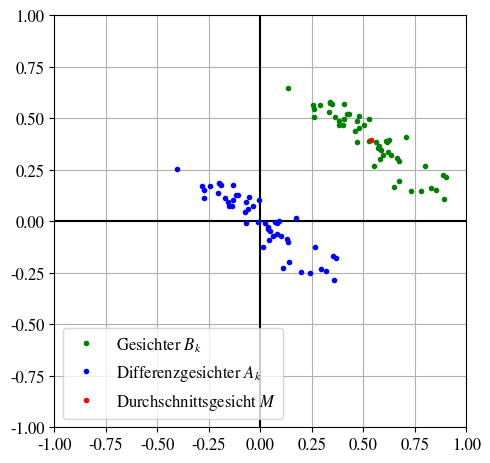
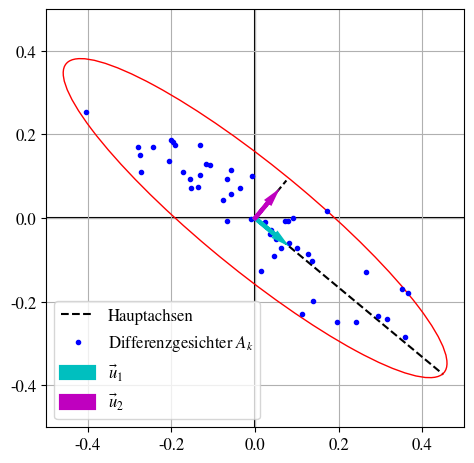
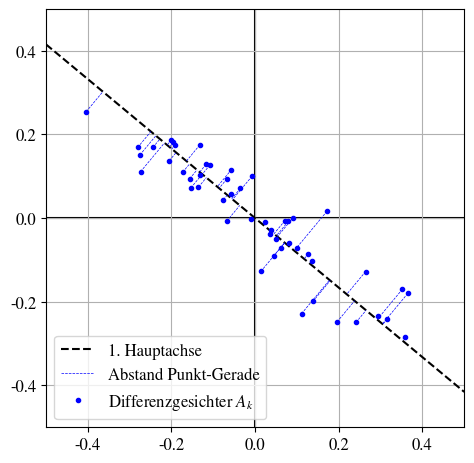

These figures' Python source, in order:
import numpy as np
from matplotlib.patches import Ellipse
import matplotlib.transforms as transforms
import matplotlib.pyplot as plt

plt.rcParams.update({'mathtext.fontset': 'stix'})
plt.rcParams.update({'font.family': 'STIXGeneral'})
plt.rcParams.update({'font.size': 12})

def confidence_ellipse(x, y, ax, alpha, n_std=2.6, facecolor='none', **kwargs):
    """
    Create a plot of the covariance confidence ellipse of `x` and `y`

    Parameters
    ----------
    x, y : array_like, shape (n, )
        Input data.

    ax : matplotlib.axes.Axes
        The axes object to draw the ellipse into.

    n_std : float
        The number of standard deviations to determine the ellipse's radiuses.

    Returns
    -------
    matplotlib.patches.Ellipse

    Other parameters
    ----------------
    kwargs : `~matplotlib.patches.Patch` properties
    """
    if x.size != y.size:
        raise ValueError("x and y must be the same size")

    cov = np.cov(x, y)
    pearson = cov[0, 1]/np.sqrt(cov[0, 0] * cov[1, 1])
    # Using a special case to obtain the eigenvalues of this
    # two-dimensionl dataset.
    ell_radius_x = np.sqrt(1 + pearson)
    ell_radius_y = np.sqrt(1 - pearson)
    ellipse = Ellipse((0, 0),
        width=ell_radius_x * 2,
        height=ell_radius_y * 2,
        facecolor=facecolor,
        **kwargs)

    # Calculating the stdandard deviation of x from
    # the squareroot of the variance and multiplying
    # with the given number of standard deviations.
    scale_x = np.sqrt(cov[0, 0]) * n_std
    mean_x = np.mean(x)

    # calculating the stdandard deviation of y ...
    scale_y = np.sqrt(cov[1, 1]) * n_std
    mean_y = np.mean(y)

    transf = transforms.Affine2D() \
        .rotate(alpha) \
        .scale(scale_x, scale_y) \
        .translate(mean_x, mean_y)

    ellipse.set_transform(transf + ax.transData)
    return ax.add_patch(ellipse)

np.random.seed(2)

phi = 0.0
R = lambda phi: np.array([[np.cos(phi), -np.sin(phi)], [np.sin(phi), np.cos(phi)]])
d = 2.0
D = np.array([[d, 0.0], [0.0, 1.0 / d]])

sigma = 0.2 / d
N = 50
#x = np.random.uniform(d_inv, 1.0 - d_inv, 50)
#y = np.random.uniform(d_inv, 1.0 - d_inv, 50)
x = np.random.normal(0.55, sigma, N)
y = np.random.normal(0.4, sigma, N)
m = np.array([np.mean(x), np.mean(y)])


angle = -0.2 * np.pi
A = R(angle) @ D @ R(-angle)

Z = np.empty((2, len(x)))
Z[0] = x - m[0]
Z[1] = y - m[1]

Z_tilde = A @ Z

x_tilde = Z_tilde[0] + m[0]
y_tilde = Z_tilde[1] + m[1]
#m = np.array([np.mean(x_tilde), np.mean(y_tilde)])

perturbed_angle = angle - 0.065
w = np.array([np.cos(perturbed_angle), np.sin(perturbed_angle)]) / np.cos(perturbed_angle)
l = np.linspace(-1.2, 1.2, 10)
v = np.empty((2, len(l)))
v[0] = l * w[0]
v[1] = l * w[1]

plt.figure()
#plt.plot(v[0] + m[0], v[1] + m[1], 'y-', label=r"Affiner Unterraum der Gesichter")
plt.axhline(y=0, color='k')
plt.axvline(x=0, color='k')
plt.plot(x_tilde, y_tilde, 'g.', label=r"Gesichter $B_k$")
#plt.plot(v[0], v[1], 'c-', label=r"Unterraum der Differenzgesichter")
plt.plot(x_tilde - m[0], y_tilde - m[1], 'b.', label=r"Differenzgesichter $A_k$")
plt.plot(m[0], m[1], 'r.', label=r"Durchschnittsgesicht $M$")
plt.xlim(-1.0, 1.0)
plt.ylim(-1.0, 1.0)
#plt.xticks(range(-12, 13, 2))
#plt.yticks(range(-6, 12, 2))
plt.legend(loc='lower left')
plt.gca().set_aspect('equal', adjustable='box')
plt.grid('True')
plt.tight_layout()
plt.savefig('meandiff.pdf', bbox_inches='tight')
plt.close()

fig = plt.figure()
plt.axhline(y=0, color='k', zorder=0)
plt.axvline(x=0, color='k', zorder=1)
plt.plot([0, 0.45 * w[0]], [0, 0.45 * w[1]], 'k--', zorder=2, label="Hauptachsen")
plt.plot([0, -0.09 * w[1]], [0, 0.09 * w[0]], 'k--', zorder=3)
ax = fig.axes[0]
confidence_ellipse(x_tilde - m[0], y_tilde - m[1], ax, 0.235 * np.pi, edgecolor='red', zorder=4)
plt.plot(x_tilde - m[0], y_tilde - m[1], 'b.', label=r"Differenzgesichter $A_k$", zorder=5)
plt.arrow(0, 0, 0.05 * w[0], 0.05 * w[1], linewidth=3.0, head_width=0.01, head_length=0.02, fc='c', ec='c', label=r"$\vec{u}_1$", zorder=6)
plt.arrow(0, 0, -0.04 * w[1], 0.04 * w[0], linewidth=3.0, head_width=0.01, head_length=0.02, fc='m', ec='m', label=r"$\vec{u}_2$", zorder=7)
plt.xlim(-0.5, 0.5)
plt.ylim(-0.5, 0.5)
plt.legend(loc='lower left')
plt.gca().set_aspect('equal', adjustable='box')
plt.grid('True')
plt.tight_layout()
plt.savefig('principal_components.pdf', bbox_inches='tight')
plt.close()


I = list(range(N)) #np.random.choice(N, N // 5, replace=False)
x_reduced = np.array([x_tilde[i] - m[0] for i in I])
y_reduced = np.array([y_tilde[i] - m[1] for i in I])
z_reduced = np.vstack([x_reduced, y_reduced])
v = w / np.linalg.norm(w)
projection = np.dot(v, z_reduced)
x_projection = projection * v[0]
y_projection = projection * v[1]

fig = plt.figure()
plt.axhline(y=0, color='k', zorder=0)
plt.axvline(x=0, color='k', zorder=1)
plt.plot([-0.5 * w[0], 0.5 * w[0]], [-0.5 * w[1], 0.5 * w[1]], 'k--', zorder=2, label="1. Hauptachse")
ax = fig.axes[0]
coord_iterator = zip(x_reduced, y_reduced, x_projection, y_projection)
ax0, ay0, px0, py0 = next(coord_iterator)
plt.plot([ax0,  px0], [ay0, py0], 'b--', linewidth=0.5, zorder=3, label="Abstand Punkt-Gerade")
for ax, ay, px, py in coord_iterator:
    plt.plot([ax,  px], [ay, py], 'b--', linewidth=0.5, zorder=3)
plt.plot(x_reduced, y_reduced, 'b.', label=r"Differenzgesichter $A_k$", zorder=4)
plt.xlim(-0.5, 0.5)
plt.ylim(-0.5, 0.5)
plt.legend(loc='lower left')
plt.gca().set_aspect('equal', adjustable='box')
plt.grid('True')
plt.tight_layout()
plt.savefig('distance_complicated.pdf', bbox_inches='tight')
plt.close()
